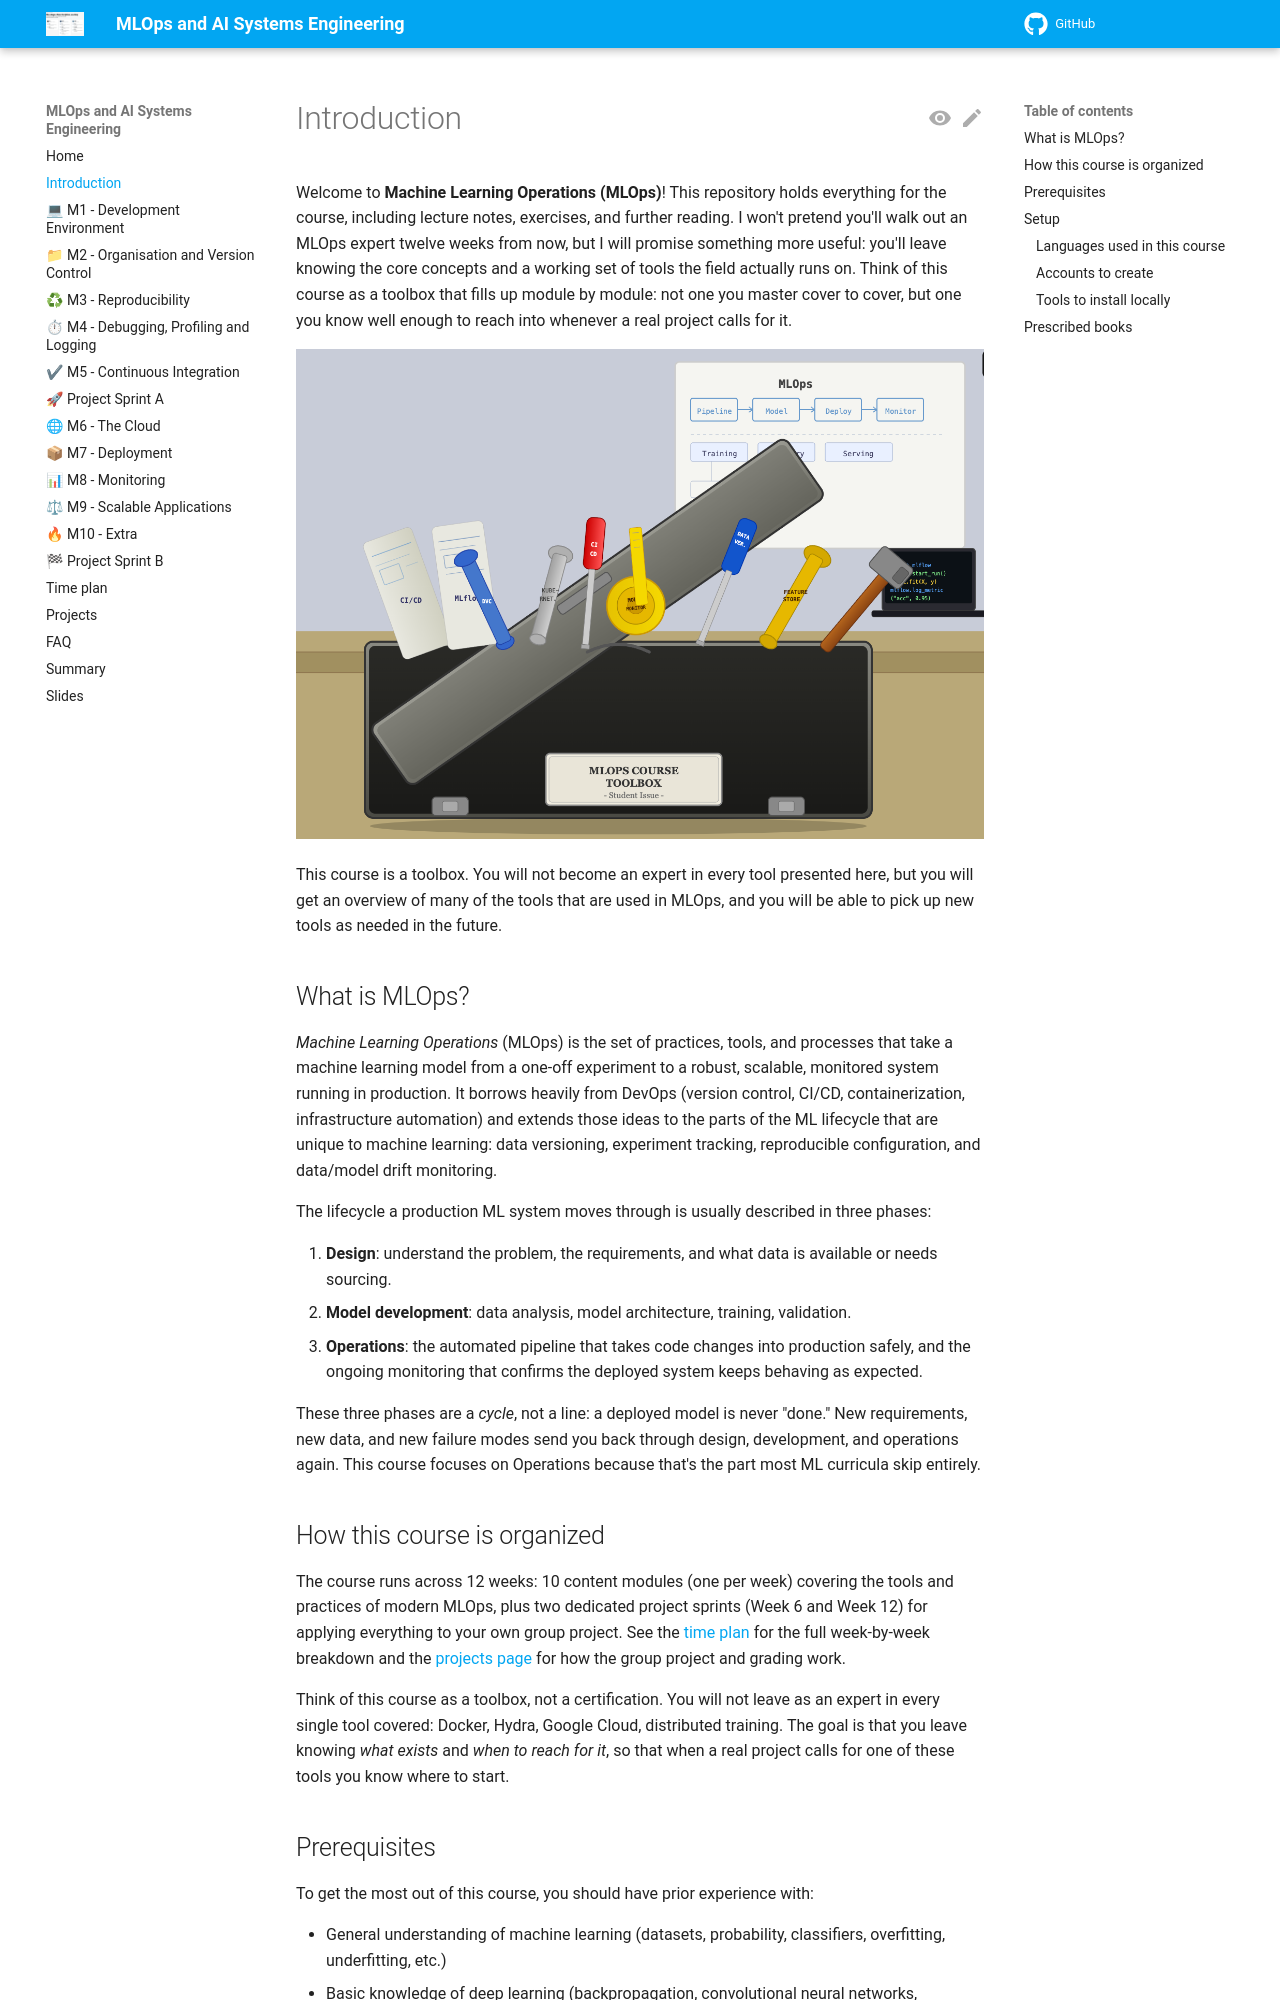

repository: aligunesgit/MlOps · page: pages/before/index.html · generator: mkdocs

# Introduction

Welcome to **Machine Learning Operations (MLOps)**! This repository holds everything for the course,
including lecture notes, exercises, and further reading. I won't pretend you'll walk out an MLOps
expert twelve weeks from now, but I will promise something more useful: you'll leave knowing the core
concepts and a working set of tools the field actually runs on. Think of this course as a toolbox that
fills up module by module: not one you master cover to cover, but one you know well enough to reach
into whenever a real project calls for it.

![MLOps course toolbox: pipeline, model, deploy, monitor, and the tools that support each stage](../figures/Mlops.png)

This course is a toolbox. You will not become an expert in every tool presented here, but you will get
an overview of many of the tools that are used in MLOps, and you will be able to pick up new tools as
needed in the future.

## What is MLOps?

*Machine Learning Operations* (MLOps) is the set of practices, tools, and processes that take a machine
learning model from a one-off experiment to a robust, scalable, monitored system running in production.
It borrows heavily from DevOps (version control, CI/CD, containerization, infrastructure automation) and
extends those ideas to the parts of the ML lifecycle that are unique to machine learning: data
versioning, experiment tracking, reproducible configuration, and data/model drift monitoring.

The lifecycle a production ML system moves through is usually described in three phases:

1. **Design**: understand the problem, the requirements, and what data is available or needs sourcing.
2. **Model development**: data analysis, model architecture, training, validation.
3. **Operations**: the automated pipeline that takes code changes into production safely, and the
   ongoing monitoring that confirms the deployed system keeps behaving as expected.

These three phases are a *cycle*, not a line: a deployed model is never "done." New requirements, new
data, and new failure modes send you back through design, development, and operations again. This
course focuses on Operations because that's the part most ML curricula skip entirely.

## How this course is organized

The course runs across 12 weeks: 10 content modules (one per week) covering the tools and practices of
modern MLOps, plus two dedicated project sprints (Week 6 and Week 12) for applying everything to your
own group project. See the [time plan](timeplan.md) for the full week-by-week breakdown and the
[projects page](projects.md) for how the group project and grading work.

Think of this course as a toolbox, not a certification. You will not leave as an expert in every single
tool covered: Docker, Hydra, Google Cloud, distributed training. The goal is that you leave knowing
*what exists* and *when to reach for it*, so that when a real project calls for one of these tools you
know where to start.
